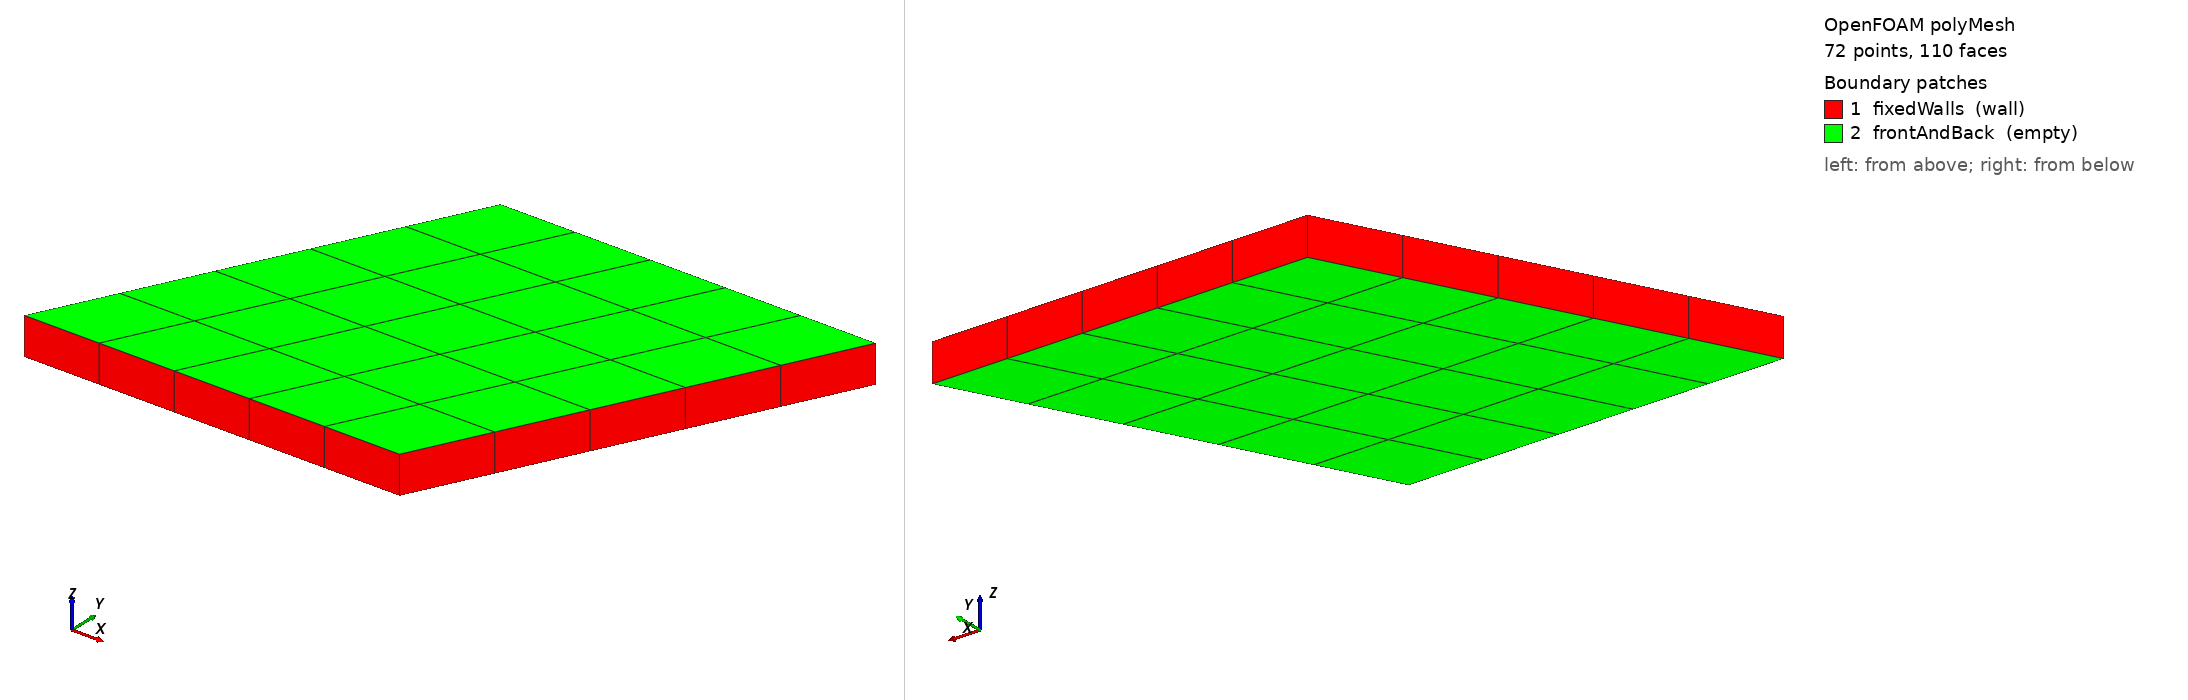

OpenFOAM case: the committed polyMesh, 72 points, 110 faces. Boundary patches (legend numbers): 1 fixedWalls (wall), 2 frontAndBack (empty). Left view from above one corner, right view from below the opposite corner. Boundary conditions: 2 field file(s) under 0/; 2 of 2 drawn patches have an entry in a shipped field file.

=== constant/polyMesh/boundary ===
/*--------------------------------*- C++ -*----------------------------------*\
| =========                 |                                                 |
| \\      /  F ield         | OpenFOAM: The Open Source CFD Toolbox           |
|  \\    /   O peration     | Version:  2412                                  |
|   \\  /    A nd           | Website:  www.openfoam.com                      |
|    \\/     M anipulation  |                                                 |
\*---------------------------------------------------------------------------*/
FoamFile
{
    version     2.0;
    format      ascii;
    arch        "LSB;label=32;scalar=64";
    class       polyBoundaryMesh;
    location    "constant/polyMesh";
    object      boundary;
}
// * * * * * * * * * * * * * * * * * * * * * * * * * * * * * * * * * * * * * //

2
(
    fixedWalls
    {
        type            wall;
        inGroups        1(wall);
        nFaces          20;
        startFace       40;
    }
    frontAndBack
    {
        type            empty;
        inGroups        1(empty);
        nFaces          50;
        startFace       60;
    }
)

// ************************************************************************* //


=== system/blockMeshDict ===
/*--------------------------------*- C++ -*----------------------------------*\
| =========                 |                                                 |
| \\      /  F ield         | OpenFOAM: The Open Source CFD Toolbox           |
|  \\    /   O peration     |                                                 |
|   \\  /    A nd           | Website:  www.openfoam.com                      |
|    \\/     M anipulation  |                                                 |
\*---------------------------------------------------------------------------*/
FoamFile
{
    version     2.0;
    format      ascii;
    class       dictionary;
    object      blockMeshDict;
}
// * * * * * * * * * * * * * * * * * * * * * * * * * * * * * * * * * * * * * //

// Parallelogram mesh: top edge shifted 0.5 in x relative to bottom edge.
// This gives ~26 degrees non-orthogonality on all internal vertical faces
// and ~26 degrees on horizontal faces, so corrVec is non-zero everywhere.

scale   1.0;

vertices
(
    (0.0 0.0 0.0)   // 0
    (1.0 0.0 0.0)   // 1
    (1.5 1.0 0.0)   // 2
    (0.5 1.0 0.0)   // 3
    (0.0 0.0 0.1)   // 4
    (1.0 0.0 0.1)   // 5
    (1.5 1.0 0.1)   // 6
    (0.5 1.0 0.1)   // 7
);

blocks
(
    hex (0 1 2 3 4 5 6 7) (5 5 1) simpleGrading (1 1 1)
);

edges
(
);

boundary
(
    fixedWalls
    {
        type wall;
        faces
        (
            (3 7 6 2)
            (0 4 7 3)
            (2 6 5 1)
            (1 5 4 0)
        );
    }
    frontAndBack
    {
        type empty;
        faces
        (
            (0 3 2 1)
            (4 5 6 7)
        );
    }
);

// ************************************************************************* //


=== system/controlDict ===
/*--------------------------------*- C++ -*----------------------------------*\
| =========                 |                                                 |
| \\      /  F ield         | OpenFOAM: The Open Source CFD Toolbox           |
|  \\    /   O peration     |                                                 |
|   \\  /    A nd           | Website:  www.openfoam.com                      |
|    \\/     M anipulation  |                                                 |
\*---------------------------------------------------------------------------*/
FoamFile
{
    version     2.0;
    format      ascii;
    class       dictionary;
    object      controlDict;
}
// * * * * * * * * * * * * * * * * * * * * * * * * * * * * * * * * * * * * * //

application     laplacianFoam;

startFrom       startTime;

startTime       0;

stopAt          endTime;

endTime         1;

deltaT          1;

writeControl    timeStep;

writeInterval   1;

writeFormat     ascii;

writePrecision  16;

writeCompression off;

timeFormat      general;

timePrecision   16;

runTimeModifiable true;

profiling
{
    active      true;
    cpuInfo     true;
    memInfo     true;
    sysInfo     true;
}

// ************************************************************************* //


=== 0/T ===
/*--------------------------------*- C++ -*----------------------------------*\
| =========                 |                                                 |
| \\      /  F ield         | OpenFOAM: The Open Source CFD Toolbox           |
|  \\    /   O peration     |                                                 |
|   \\  /    A nd           | Website:  www.openfoam.com                      |
|    \\/     M anipulation  |                                                 |
\*---------------------------------------------------------------------------*/
FoamFile
{
    version     2.0;
    format      ascii;
<<<<<<< HEAD:test/setup_pressureVelocityCoupling/processor1/constant/polyMesh/neighbour
    arch        "LSB;label=32;scalar=64";
    note        "nPoints:32  nCells:9  nFaces:42  nInternalFaces:12";
    class       labelList;
    location    "constant/polyMesh";
    object      neighbour;
=======
    class       volScalarField;
    object      T;
>>>>>>> origin/develop:test/setup_snGrad/0/T
}
// * * * * * * * * * * * * * * * * * * * * * * * * * * * * * * * * * * * * * //

dimensions      [0 0 0 1 0 0 0];

<<<<<<< HEAD:test/setup_pressureVelocityCoupling/processor1/constant/polyMesh/neighbour
12
(
1
3
2
4
5
4
6
5
7
8
7
8
)
=======
internalField   uniform 0;
>>>>>>> origin/develop:test/setup_snGrad/0/T

boundaryField
{
    fixedWalls
    {
        type            zeroGradient;
    }
    frontAndBack
    {
        type            empty;
    }
}

// ************************************************************************* //


Also in the case, not shown: constant/polyMesh/faces (numeric list); constant/polyMesh/neighbour (numeric list); constant/polyMesh/owner (numeric list); constant/polyMesh/points (numeric list).
